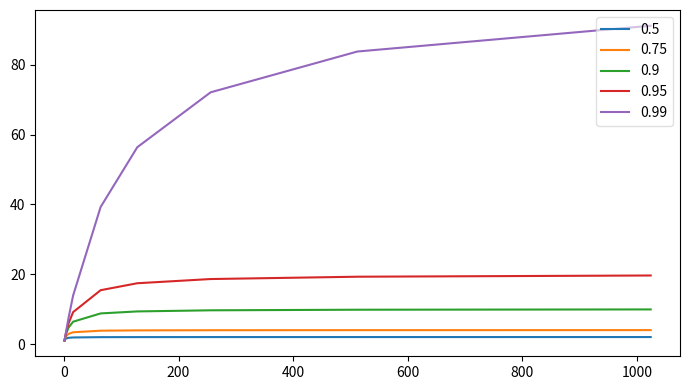

Reproduce this figure in Python.
# execution time with 2 processors
100/2

# execution time for 2 cores when 10% of the program is serial
0.10 * 100 + (1-0.10)*100/2

# speed up with 2 cores
S2 = 100/55

# execution time from 100 cores, when 10% of the program is serial
E100 = 0.10 * 100 + (1-0.10)*100/100

# speed up with 100 cores
S100 = 100/(0.10 * 100 + (1-0.10)*100/100)

print("S2=", S2, "\nE100=", E100, "\nS100=", S100)

# execution time with 1 core
E1 = 100

# a thousand cores
E1000 =  0.10 * E1  + (1-0.10)*E1/1000

S1000 = E1/E1000

# a million cores
Emillion =  0.10 * E1  + (1-0.10)*E1/1000000.0

Smillion = E1/Emillion

# a billion cores
Ebillion =  0.10 * E1  + (1-0.10)*E1/1000000000.0

Sbillion = E1/Ebillion

print("S1000=",S1000)
print("Smillion=",Smillion)
print("Sbillion=",Sbillion)


# infinite cores
Ebillion =  0.10 * E1  + (1-0.10)*E1/1000000000.0

Sbillion = E1/Ebillion

from matplotlib import pyplot as plt 

plt.rcParams["figure.figsize"] = [7.00, 4.00]
plt.rcParams["figure.autolayout"] = True
fig, ax = plt.subplots()

# x-axis values 
n = [1, 2, 4, 8, 16, 64, 128, 256, 512, 1024] 
  
# Y-axis values is the speed up, calculated using s = 1 / (1-p) + p/n
serialPortion = [.5, .75, .9, .95, .99]

for p in serialPortion:
  y = [] 
  for x in n:
    y.append(1.0/((1.0-p)+p/x))
  
  ax.plot(n, y, label=str(p)) 
  
leg = plt.legend(loc='upper right')
leg.get_frame().set_alpha(0.6)

# function to show the plot 
plt.show()